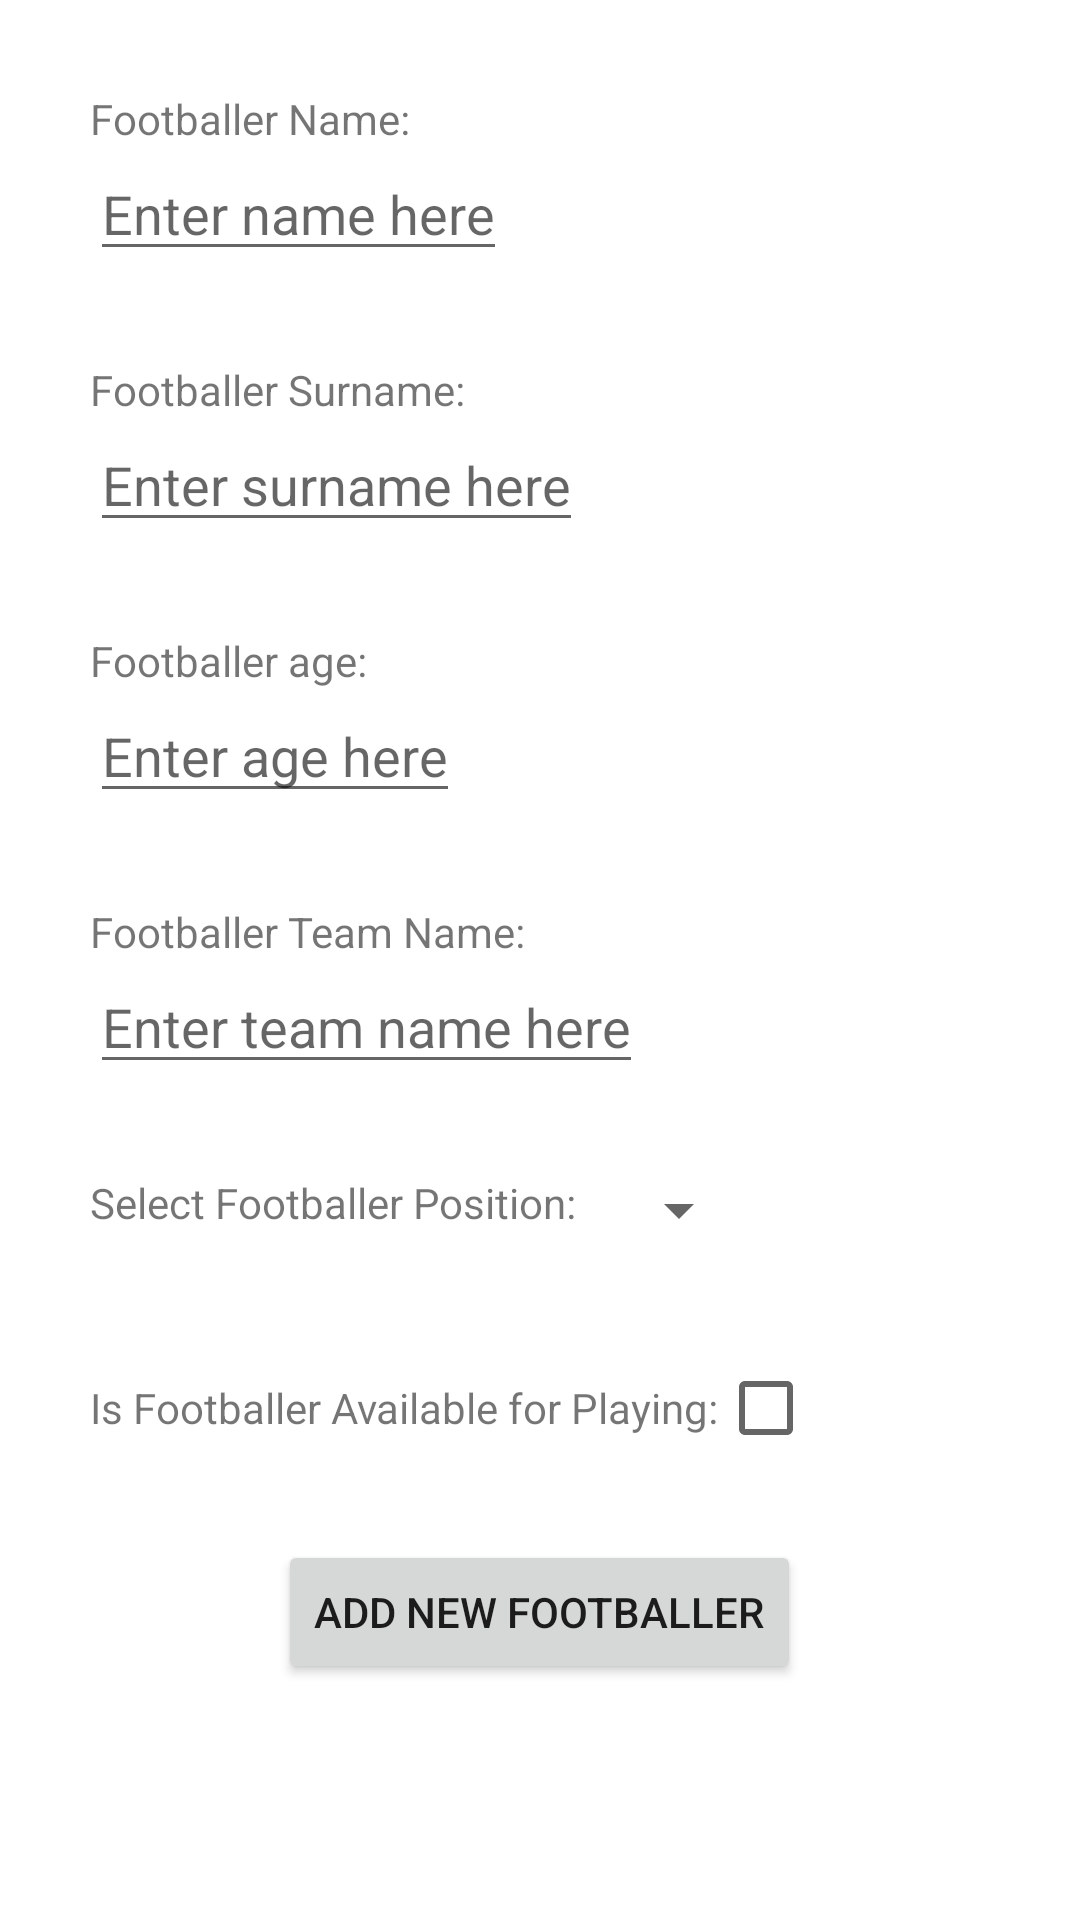

The Android layout XML behind this screen, and the referenced resources:
<!-- AndroidManifest.xml: application theme Theme.Bekar_Emir_Burak_Footbaler -->
<!-- res/layout/activity_new_footballer.xml -->
<?xml version="1.0" encoding="utf-8"?>
<LinearLayout
    xmlns:android="http://schemas.android.com/apk/res/android"
    xmlns:tools="http://schemas.android.com/tools"
    android:layout_width="match_parent"
    android:layout_height="match_parent"
    tools:context=".NewFootballerActivity"
    android:padding="@dimen/padding30"
    android:orientation="vertical">

    <TextView
        android:layout_width="wrap_content"
        android:layout_height="wrap_content"
        android:text="@string/footballer_name"/>
    <EditText
        android:id="@+id/nameEditText"
        android:layout_width="wrap_content"
        android:layout_height="wrap_content"
        android:hint="@string/enter_name_here"
        android:inputType="text"/>

    <TextView
        android:layout_width="wrap_content"
        android:layout_height="wrap_content"
        android:text="@string/footballer_surname"
        android:layout_marginTop="@dimen/marginTop30"/>
    <EditText
        android:id="@+id/surnameEditText"
        android:layout_width="wrap_content"
        android:layout_height="wrap_content"
        android:hint="@string/enter_surname_here"
        android:inputType="text"/>

    <TextView
        android:layout_width="wrap_content"
        android:layout_height="wrap_content"
        android:text="@string/footballer_age"
        android:layout_marginTop="@dimen/marginTop30"/>
    <EditText
        android:id="@+id/ageEditText"
        android:layout_width="wrap_content"
        android:layout_height="wrap_content"
        android:hint="@string/enter_age_here"
        android:inputType="number"/>

    <TextView
        android:layout_width="wrap_content"
        android:layout_height="wrap_content"
        android:text="@string/footballer_team_name"
        android:layout_marginTop="@dimen/marginTop30"/>
    <EditText
        android:id="@+id/teamNameEditText"
        android:layout_width="wrap_content"
        android:layout_height="wrap_content"
        android:hint="@string/enter_team_name_here"
        android:inputType="text"/>

    <LinearLayout
        android:layout_width="wrap_content"
        android:layout_height="wrap_content"
        android:orientation="horizontal"
        android:layout_marginTop="@dimen/marginTop30">
        <TextView
            android:layout_width="wrap_content"
            android:layout_height="wrap_content"
            android:text="@string/select_footballer_position" />
        <Spinner
            android:id="@+id/positionSpinner"
            android:layout_width="wrap_content"
            android:layout_height="wrap_content"
            android:layout_marginStart="@dimen/marginStart10"/>
    </LinearLayout>



    <LinearLayout
        android:layout_width="wrap_content"
        android:layout_height="wrap_content"
        android:orientation="horizontal"
        android:layout_marginTop="@dimen/marginTop30">
        <TextView
            android:layout_width="wrap_content"
            android:layout_height="wrap_content"
            android:text="@string/is_footballer_available_for_playing" />
        <CheckBox
            android:id="@+id/availableCheckBox"
            android:layout_width="wrap_content"
            android:layout_height="wrap_content"/>
    </LinearLayout>

    <Button
        android:id="@+id/newFootballerButton"
        android:layout_width="wrap_content"
        android:layout_height="wrap_content"
        android:text="@string/add_new_footballer"
        android:layout_gravity="center"
        android:layout_marginTop="@dimen/margintop20"/>


</LinearLayout>
<!-- resources referenced by this layout -->
<resources>
  <dimen name="marginStart10">10dp</dimen>
  <dimen name="marginTop30">30dp</dimen>
  <dimen name="margintop20">20dp</dimen>
  <dimen name="padding30">30dp</dimen>
  <string name="add_new_footballer">Add New Footballer</string>
  <string name="enter_age_here">Enter age here</string>
  <string name="enter_name_here">Enter name here</string>
  <string name="enter_surname_here">Enter surname here</string>
  <string name="enter_team_name_here">Enter team name here</string>
  <string name="footballer_age">Footballer age:</string>
  <string name="footballer_name">Footballer Name:</string>
  <string name="footballer_surname">Footballer Surname:</string>
  <string name="footballer_team_name">Footballer Team Name:</string>
  <string name="is_footballer_available_for_playing">Is Footballer Available for Playing:</string>
  <string name="select_footballer_position">Select Footballer Position:</string>
  <style name="Theme.Bekar_Emir_Burak_Footbaler" parent="Theme.MaterialComponents.DayNight.DarkActionBar">
          
          <item name="colorPrimary">@color/purple_500</item>
          <item name="colorPrimaryVariant">@color/purple_700</item>
          <item name="colorOnPrimary">@color/white</item>
          
          <item name="colorSecondary">@color/teal_200</item>
          <item name="colorSecondaryVariant">@color/teal_700</item>
          <item name="colorOnSecondary">@color/black</item>
          
          <item name="android:statusBarColor" tools:targetApi="l">?attr/colorPrimaryVariant</item>
          
      </style>
  <!-- not gathered from this repository: default colours our renderer supplied (Android Studio template values) -->
  <color name="purple_500">#FF6200EE</color>
  <color name="purple_700">#FF3700B3</color>
  <color name="teal_200">#FF03DAC5</color>
  <color name="teal_700">#FF018786</color>
  <color name="black">#FF000000</color>
  <color name="white">#FFFFFFFF</color>
</resources>
